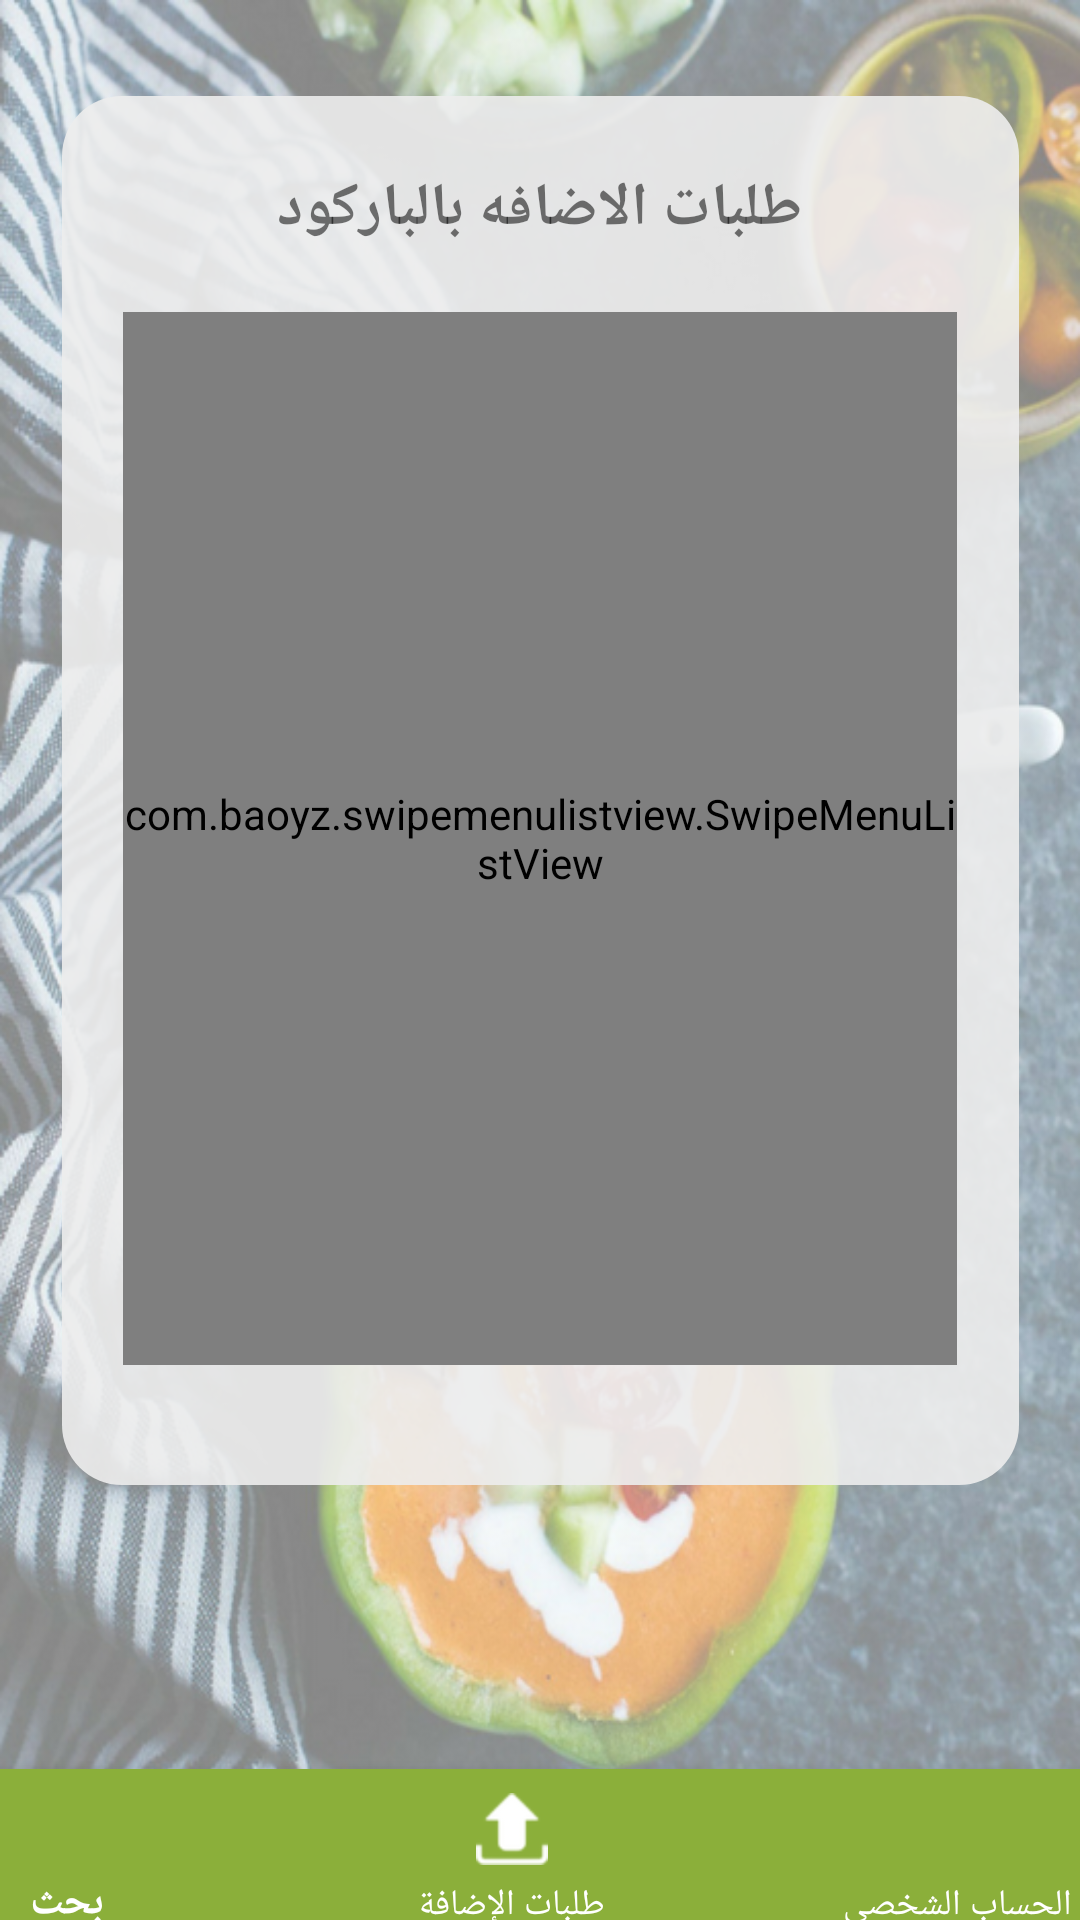

Layout XML and referenced resources for this Android screen:
<!-- AndroidManifest.xml: application theme AppTheme -->
<!-- res/layout/activity_view_request_barcode.xml -->
<?xml version="1.0" encoding="utf-8"?>
<android.support.constraint.ConstraintLayout xmlns:android="http://schemas.android.com/apk/res/android"
    xmlns:app="http://schemas.android.com/apk/res-auto"
    xmlns:design="http://schemas.android.com/apk/res-auto"
    xmlns:tools="http://schemas.android.com/tools"
    android:layout_width="match_parent"
    android:layout_height="match_parent"
    android:background="@drawable/background1"
    tools:context="com.soa_arah.home_page_IT_admin">


    <ImageView
        android:id="@+id/image4"
        android:layout_width="319dp"
        android:layout_height="463dp"
        android:layout_gravity="center"
        android:layout_marginLeft="8dp"
        android:layout_marginRight="8dp"
        android:layout_marginTop="32dp"
        android:adjustViewBounds="false"
        android:background="@drawable/round_corner1"
        app:layout_constraintLeft_toLeftOf="parent"
        app:layout_constraintRight_toRightOf="parent"
        app:layout_constraintTop_toTopOf="parent" />

    <TextView
        android:id="@+id/textbarcode"
        android:layout_width="233dp"
        android:layout_height="30dp"
        android:layout_marginLeft="8dp"
        android:layout_marginRight="8dp"
        android:layout_marginTop="24dp"
        android:text="طلبات الاضافه بالباركود"
        android:textAlignment="center"
        android:textSize="20sp"
        android:textStyle="bold"
        app:layout_constraintLeft_toLeftOf="parent"
        app:layout_constraintRight_toRightOf="parent"
        app:layout_constraintTop_toTopOf="@+id/image4" />

    <com.baoyz.swipemenulistview.SwipeMenuListView
        android:id="@+id/request_barcode"
        android:layout_width="278dp"
        android:layout_height="351dp"
        android:layout_marginBottom="8dp"
        android:layout_marginLeft="8dp"
        android:layout_marginRight="8dp"
        android:layout_marginTop="1dp"
        app:layout_constraintBottom_toBottomOf="parent"
        app:layout_constraintLeft_toLeftOf="parent"
        app:layout_constraintRight_toRightOf="parent"
        app:layout_constraintTop_toBottomOf="@+id/textbarcode"
        app:layout_constraintVertical_bias="0.088" />


    <android.support.design.widget.BottomNavigationView
        android:id="@+id/Navigation"
        android:layout_width="600dp"
        android:layout_height="60dp"
        android:layout_gravity="bottom"
        android:layout_marginBottom="-10dp"
        android:background="#8BAF3A"
        android:paddingLeft="150dp"
        android:paddingRight="5dp"
        app:itemIconTint="@color/white"
        app:itemTextColor="@color/white"
        app:layout_constraintBottom_toBottomOf="parent"
        app:layout_constraintHorizontal_bias="0.842"
        app:layout_constraintLeft_toLeftOf="parent"
        app:layout_constraintRight_toRightOf="parent"
        design:menu="@menu/bottom_bar_admin">


    </android.support.design.widget.BottomNavigationView>


    <ProgressBar
        android:id="@+id/progressbar2"
        android:layout_width="90dp"
        android:layout_height="57dp"
        android:layout_gravity="center_horizontal"
        android:layout_marginTop="8dp"
        android:visibility="gone"
        app:layout_constraintBottom_toTopOf="@+id/Navigation"
        app:layout_constraintHorizontal_bias="0.498"
        app:layout_constraintLeft_toLeftOf="parent"
        app:layout_constraintRight_toRightOf="parent"
        app:layout_constraintTop_toTopOf="@+id/request_barcode"
        app:layout_constraintVertical_bias="0.319" />

    <TextView
        android:id="@+id/no_request_barcode"
        android:layout_width="wrap_content"
        android:layout_height="wrap_content"
        android:layout_marginBottom="352dp"
        android:layout_marginEnd="8dp"
        android:layout_marginStart="8dp"
        android:textSize="16sp"
        app:layout_constraintBottom_toBottomOf="parent"
        app:layout_constraintEnd_toEndOf="parent"
        app:layout_constraintHorizontal_bias="0.498"

        app:layout_constraintStart_toStartOf="parent"
        tools:ignore="MissingConstraints" />


</android.support.constraint.ConstraintLayout>
<!-- resources referenced by this layout -->
<resources>
  <color name="white">#FFFFFFFF</color>
  <!-- drawable background1: png bitmap (drawable, 755738 bytes) -->
  <!-- drawable round_corner1 (drawable) -->
  <?xml version="1.0" encoding="utf-8"?>
  <shape
      xmlns:android="http://schemas.android.com/apk/res/android"
      android:shape="rectangle">
  
      
      <solid
          android:color="#e6eeeeee" >
      </solid>
  
  
  
      
      <corners
          android:radius="20dp"   >
      </corners>
  
  </shape>
  <style name="AppTheme" parent="Theme.AppCompat.Light.DarkActionBar">
          
          <item name="colorPrimary">@color/colorPrimary</item>
          <item name="colorPrimaryDark">@color/colorPrimaryDark</item>
          <item name="colorAccent">@color/colorPrimary</item>
  
      </style>
  <color name="colorPrimary">#8BAF3A</color>
  <color name="colorPrimaryDark">#373737</color>
</resources>
